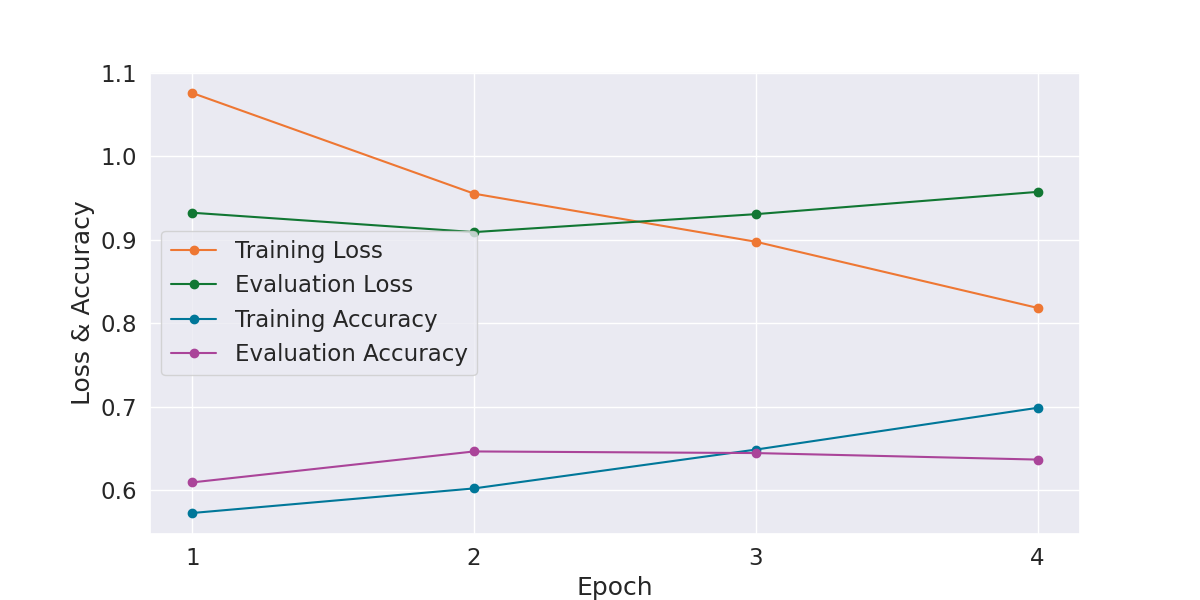

Source data for this figure (header and first rows):
Epoch, Training Loss, Evaluation Loss, Training Accuracy, Evaluation Accuracy, Training Time, Evaluation Time
1, 1.076, 0.9325, 0.5727, 0.6094, 0:02:30, 0:00:04
2, 0.9554, 0.9094, 0.6022, 0.6465, 0:02:29, 0:00:04
3, 0.8978, 0.9309, 0.6487, 0.6445, 0:02:29, 0:00:04
4, 0.8185, 0.9576, 0.6988, 0.6367, 0:02:30, 0:00:04
